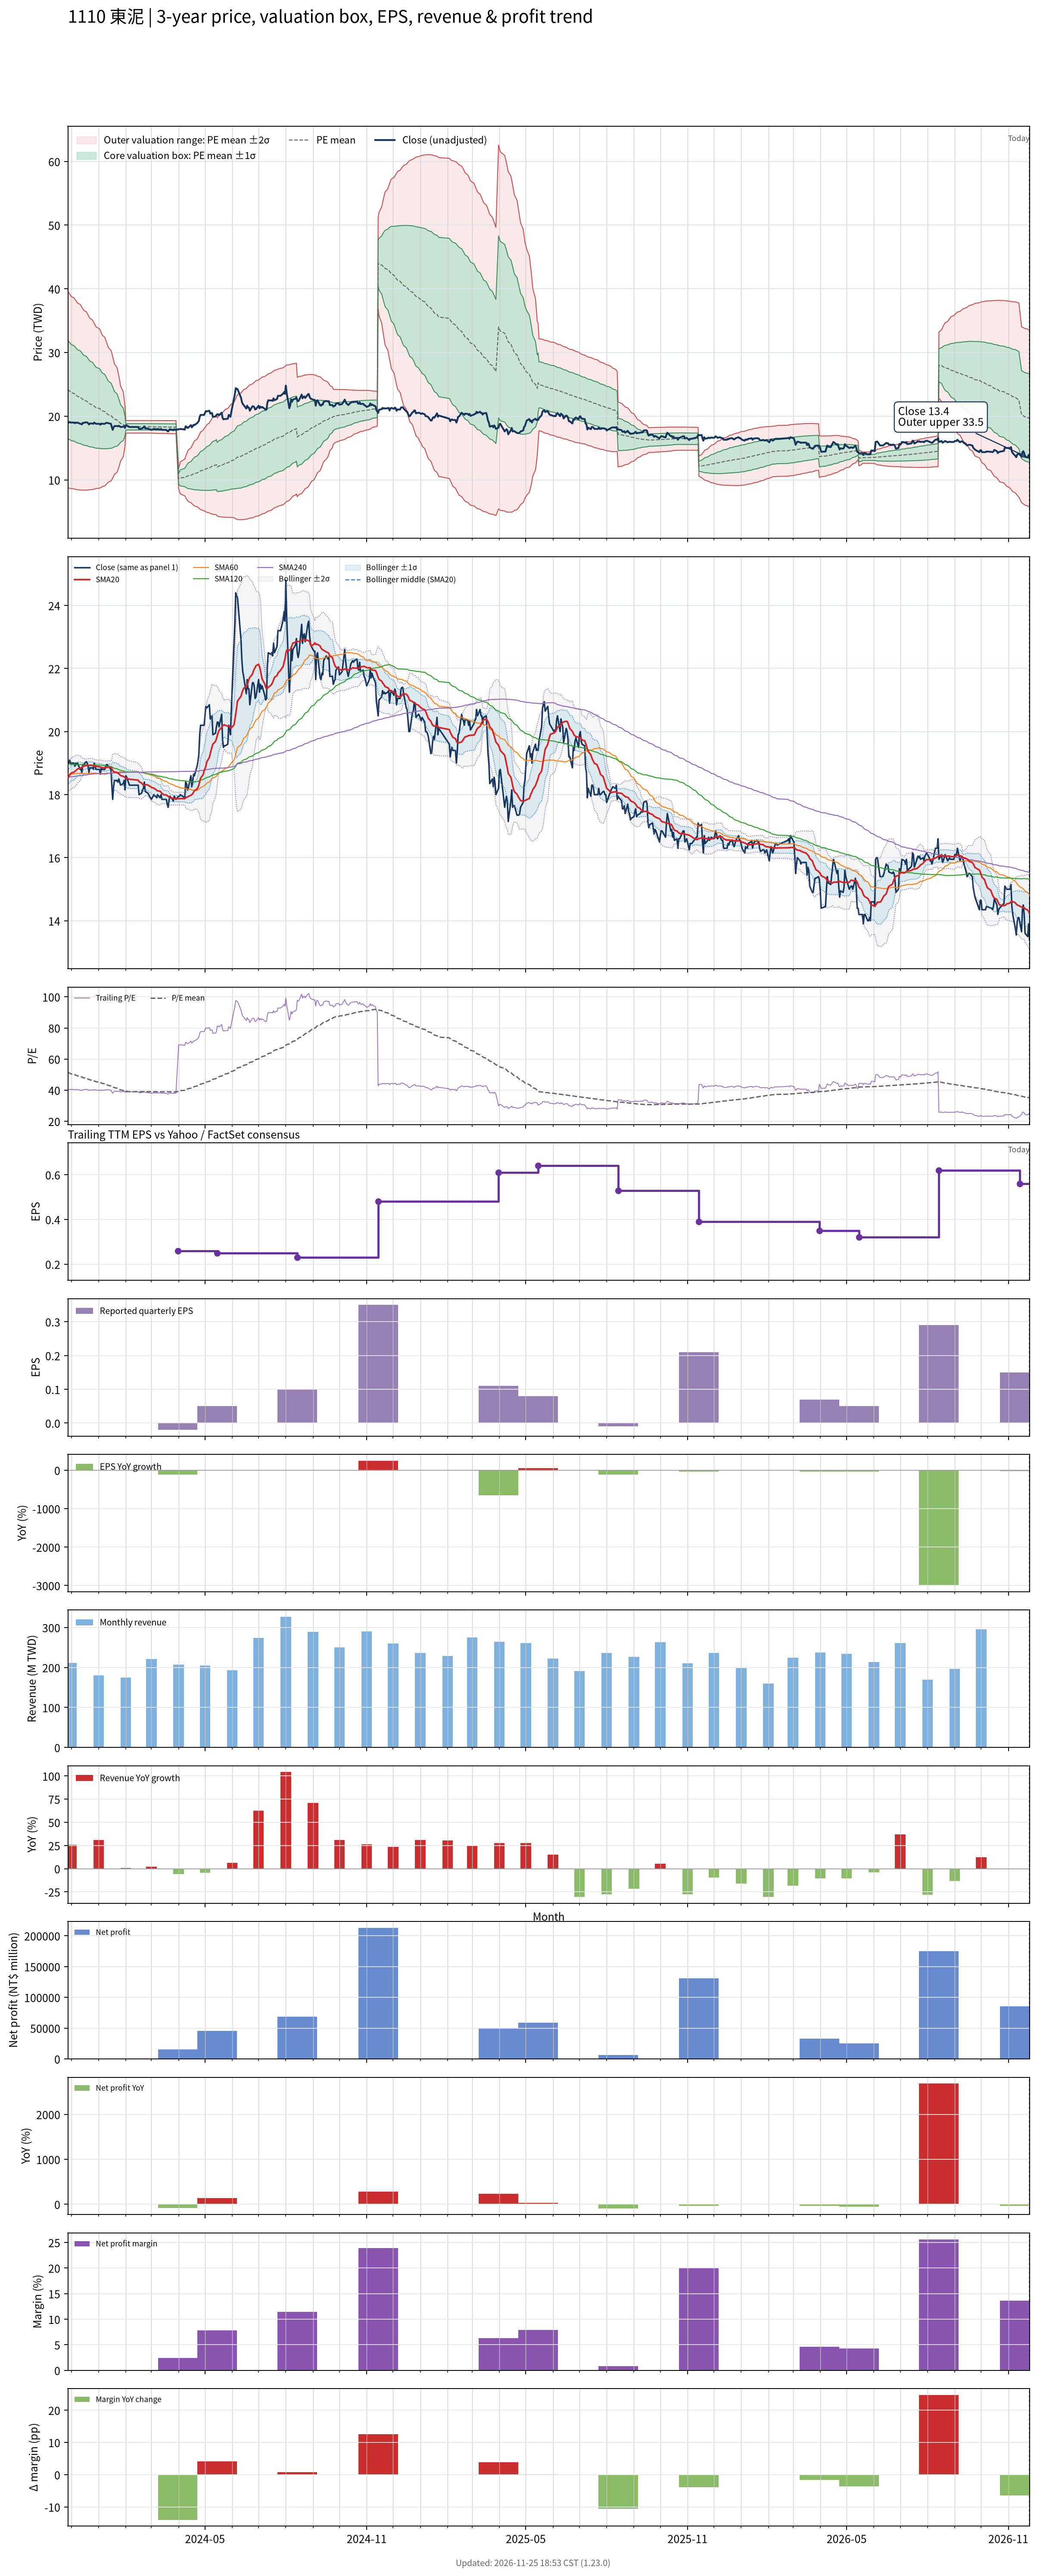

Source data for this figure (header and first rows):
# chart-version: skill-stock-dynamic-val…
date, close, available_date, period_end, eps, ttm_eps, pe, pe_mean, pe_std, price_m2, price_m1, price_mean, price_p1, price_p2, forward_eps, forward_pe, forward_pe_mean, forward_pe_std, forward_price_m2, forward_price_m1, forward_price_mean, forward_price_p1, forward_price_p2, sma20
2023-11-27, 18.95, 2023-11-14, 2023-09-30, 0.1, 0.47, 40.32, 51.45, 16.37, 8.795, 16.49, 24.18, 31.87, 39.57, , , , , , , , , , 18.53
2023-11-28, 19, 2023-11-14, 2023-09-30, 0.1, 0.47, 40.43, 51.21, 16.32, 8.729, 16.4, 24.07, 31.74, 39.41, , , , , , , , , , 18.57
2023-11-29, 19.1, 2023-11-14, 2023-09-30, 0.1, 0.47, 40.64, 50.95, 16.23, 8.687, 16.32, 23.95, 31.58, 39.2, , , , , , , , , , 18.62
2023-11-30, 19, 2023-11-14, 2023-09-30, 0.1, 0.47, 40.43, 50.68, 16.14, 8.651, 16.24, 23.82, 31.4, 38.99, , , , , , , , , , 18.65
2023-12-01, 19, 2023-11-14, 2023-09-30, 0.1, 0.47, 40.43, 50.42, 16.05, 8.613, 16.16, 23.7, 31.24, 38.78, , , , , , , , , , 18.68
2023-12-04, 19, 2023-11-14, 2023-09-30, 0.1, 0.47, 40.43, 50.16, 15.95, 8.579, 16.08, 23.58, 31.07, 38.57, , , , , , , , , , 18.71
2023-12-05, 18.9, 2023-11-14, 2023-09-30, 0.1, 0.47, 40.21, 49.91, 15.87, 8.537, 16, 23.46, 30.92, 38.38, , , , , , , , , , 18.74
2023-12-06, 19, 2023-11-14, 2023-09-30, 0.1, 0.47, 40.43, 49.66, 15.78, 8.504, 15.92, 23.34, 30.76, 38.18, , , , , , , , , , 18.76
2023-12-07, 18.95, 2023-11-14, 2023-09-30, 0.1, 0.47, 40.32, 49.41, 15.69, 8.473, 15.85, 23.22, 30.6, 37.98, , , , , , , , , , 18.79
2023-12-08, 19, 2023-11-14, 2023-09-30, 0.1, 0.47, 40.43, 49.17, 15.6, 8.444, 15.78, 23.11, 30.44, 37.77, , , , , , , , , , 18.82
2023-12-11, 18.8, 2023-11-14, 2023-09-30, 0.1, 0.47, 40, 48.92, 15.5, 8.42, 15.7, 22.99, 30.28, 37.56, , , , , , , , , , 18.84
2023-12-12, 18.8, 2023-11-14, 2023-09-30, 0.1, 0.47, 40, 48.66, 15.39, 8.404, 15.64, 22.87, 30.1, 37.33, , , , , , , , , , 18.86
2023-12-13, 18.7, 2023-11-14, 2023-09-30, 0.1, 0.47, 39.79, 48.39, 15.27, 8.395, 15.57, 22.75, 29.92, 37.1, , , , , , , , , , 18.87
2023-12-14, 18.95, 2023-11-14, 2023-09-30, 0.1, 0.47, 40.32, 48.14, 15.14, 8.392, 15.51, 22.63, 29.74, 36.86, , , , , , , , , , 18.89
2023-12-15, 18.95, 2023-11-14, 2023-09-30, 0.1, 0.47, 40.32, 47.89, 15.02, 8.387, 15.45, 22.51, 29.57, 36.63, , , , , , , , , , 18.9
2023-12-18, 19.05, 2023-11-14, 2023-09-30, 0.1, 0.47, 40.53, 47.65, 14.9, 8.386, 15.39, 22.39, 29.4, 36.4, , , , , , , , , , 18.92
2023-12-19, 19, 2023-11-14, 2023-09-30, 0.1, 0.47, 40.43, 47.4, 14.77, 8.395, 15.34, 22.28, 29.22, 36.16, , , , , , , , , , 18.93
2023-12-20, 18.9, 2023-11-14, 2023-09-30, 0.1, 0.47, 40.21, 47.14, 14.62, 8.411, 15.28, 22.16, 29.03, 35.9, , , , , , , , , , 18.93
2023-12-21, 18.7, 2023-11-14, 2023-09-30, 0.1, 0.47, 39.79, 46.88, 14.47, 8.434, 15.23, 22.03, 28.83, 35.63, , , , , , , , , , 18.93
2023-12-22, 18.85, 2023-11-14, 2023-09-30, 0.1, 0.47, 40.11, 46.63, 14.32, 8.453, 15.18, 21.92, 28.65, 35.38, , , , , , , , , , 18.93
2023-12-25, 18.85, 2023-11-14, 2023-09-30, 0.1, 0.47, 40.11, 46.38, 14.17, 8.479, 15.14, 21.8, 28.46, 35.12, , , , , , , , , , 18.93
2023-12-26, 18.8, 2023-11-14, 2023-09-30, 0.1, 0.47, 40, 46.13, 14.01, 8.512, 15.1, 21.68, 28.26, 34.85, , , , , , , , , , 18.91
2023-12-27, 19, 2023-11-14, 2023-09-30, 0.1, 0.47, 40.43, 45.88, 13.84, 8.551, 15.06, 21.56, 28.07, 34.58, , , , , , , , , , 18.91
2023-12-28, 18.9, 2023-11-14, 2023-09-30, 0.1, 0.47, 40.21, 45.64, 13.69, 8.583, 15.02, 21.45, 27.89, 34.32, , , , , , , , , , 18.91
2023-12-29, 18.8, 2023-11-14, 2023-09-30, 0.1, 0.47, 40, 45.39, 13.51, 8.631, 14.98, 21.33, 27.69, 34.04, , , , , , , , , , 18.89
2024-01-02, 18.8, 2023-11-14, 2023-09-30, 0.1, 0.47, 40, 45.13, 13.32, 8.696, 14.95, 21.21, 27.47, 33.73, , , , , , , , , , 18.89
2024-01-03, 18.65, 2023-11-14, 2023-09-30, 0.1, 0.47, 39.68, 44.88, 13.13, 8.755, 14.92, 21.09, 27.26, 33.43, , , , , , , , , , 18.87
2024-01-04, 18.85, 2023-11-14, 2023-09-30, 0.1, 0.47, 40.11, 44.62, 12.91, 8.838, 14.91, 20.97, 27.04, 33.11, , , , , , , , , , 18.86
2024-01-05, 18.8, 2023-11-14, 2023-09-30, 0.1, 0.47, 40, 44.36, 12.67, 8.936, 14.89, 20.85, 26.81, 32.76, , , , , , , , , , 18.86
2024-01-08, 18.8, 2023-11-14, 2023-09-30, 0.1, 0.47, 40, 44.09, 12.41, 9.053, 14.89, 20.72, 26.56, 32.39, , , , , , , , , , 18.85
2024-01-09, 18.9, 2023-11-14, 2023-09-30, 0.1, 0.47, 40.21, 43.82, 12.14, 9.186, 14.89, 20.6, 26.3, 32, , , , , , , , , , 18.85
2024-01-10, 18.95, 2023-11-14, 2023-09-30, 0.1, 0.47, 40.32, 43.55, 11.85, 9.334, 14.9, 20.47, 26.04, 31.6, , , , , , , , , , 18.86
2024-01-11, 18.95, 2023-11-14, 2023-09-30, 0.1, 0.47, 40.32, 43.29, 11.56, 9.477, 14.91, 20.35, 25.78, 31.21, , , , , , , , , , 18.87
2024-01-12, 18.9, 2023-11-14, 2023-09-30, 0.1, 0.47, 40.21, 43.02, 11.24, 9.65, 14.93, 20.22, 25.5, 30.79, , , , , , , , , , 18.87
2024-01-15, 18.8, 2023-11-14, 2023-09-30, 0.1, 0.47, 40, 42.75, 10.92, 9.828, 14.96, 20.09, 25.22, 30.36, , , , , , , , , , 18.86
2024-01-16, 18.3, 2023-11-14, 2023-09-30, 0.1, 0.47, 38.94, 42.46, 10.56, 10.03, 14.99, 19.96, 24.92, 29.89, , , , , , , , , , 18.82
2024-01-17, 17.85, 2023-11-14, 2023-09-30, 0.1, 0.47, 37.98, 42.16, 10.15, 10.27, 15.04, 19.82, 24.59, 29.36, , , , , , , , , , 18.77
2024-01-18, 18.25, 2023-11-14, 2023-09-30, 0.1, 0.47, 38.83, 41.86, 9.696, 10.56, 15.12, 19.67, 24.23, 28.79, , , , , , , , , , 18.73
2024-01-19, 18.45, 2023-11-14, 2023-09-30, 0.1, 0.47, 39.26, 41.57, 9.234, 10.86, 15.2, 19.54, 23.88, 28.22, , , , , , , , , , 18.72
2024-01-22, 18.45, 2023-11-14, 2023-09-30, 0.1, 0.47, 39.26, 41.28, 8.725, 11.2, 15.3, 19.4, 23.5, 27.6, , , , , , , , , , 18.7
2024-01-23, 18.4, 2023-11-14, 2023-09-30, 0.1, 0.47, 39.15, 40.98, 8.176, 11.58, 15.42, 19.26, 23.1, 26.95, , , , , , , , , , 18.68
2024-01-24, 18.5, 2023-11-14, 2023-09-30, 0.1, 0.47, 39.36, 40.7, 7.601, 11.98, 15.55, 19.13, 22.7, 26.27, , , , , , , , , , 18.66
2024-01-25, 18.4, 2023-11-14, 2023-09-30, 0.1, 0.47, 39.15, 40.41, 6.976, 12.43, 15.71, 18.99, 22.27, 25.55, , , , , , , , , , 18.64
2024-01-26, 18.3, 2023-11-14, 2023-09-30, 0.1, 0.47, 38.94, 40.12, 6.251, 12.98, 15.92, 18.85, 21.79, 24.73, , , , , , , , , , 18.61
2024-01-29, 18.35, 2023-11-14, 2023-09-30, 0.1, 0.47, 39.04, 39.83, 5.433, 13.61, 16.17, 18.72, 21.27, 23.83, , , , , , , , , , 18.58
2024-01-30, 18.45, 2023-11-14, 2023-09-30, 0.1, 0.47, 39.26, 39.54, 4.449, 14.4, 16.49, 18.58, 20.67, 22.77, , , , , , , , , , 18.57
2024-01-31, 18.15, 2023-11-14, 2023-09-30, 0.1, 0.47, 38.62, 39.25, 3.214, 15.43, 16.94, 18.45, 19.96, 21.47, , , , , , , , , , 18.54
2024-02-01, 18.6, 2023-11-14, 2023-09-30, 0.1, 0.47, 39.57, 38.98, 1.06, 17.32, 17.82, 18.32, 18.82, 19.32, , , , , , , , , , 18.53
2024-02-02, 18.55, 2023-11-14, 2023-09-30, 0.1, 0.47, 39.47, 39, 1.054, 17.34, 17.83, 18.33, 18.82, 19.32, , , , , , , , , , 18.52
2024-02-05, 18.3, 2023-11-14, 2023-09-30, 0.1, 0.47, 38.94, 39, 1.052, 17.34, 17.84, 18.33, 18.83, 19.32, , , , , , , , , , 18.49
2024-02-15, 18.3, 2023-11-14, 2023-09-30, 0.1, 0.47, 38.94, 39.01, 1.049, 17.35, 17.84, 18.33, 18.83, 19.32, , , , , , , , , , 18.46
2024-02-16, 18, 2023-11-14, 2023-09-30, 0.1, 0.47, 38.3, 39.01, 1.05, 17.35, 17.84, 18.33, 18.83, 19.32, , , , , , , , , , 18.41
2024-02-19, 18.05, 2023-11-14, 2023-09-30, 0.1, 0.47, 38.4, 39.01, 1.047, 17.35, 17.84, 18.34, 18.83, 19.32, , , , , , , , , , 18.37
2024-02-20, 18.15, 2023-11-14, 2023-09-30, 0.1, 0.47, 38.62, 39.01, 1.047, 17.35, 17.84, 18.33, 18.83, 19.32, , , , , , , , , , 18.33
2024-02-21, 18.2, 2023-11-14, 2023-09-30, 0.1, 0.47, 38.72, 39.01, 1.046, 17.35, 17.84, 18.34, 18.83, 19.32, , , , , , , , , , 18.3
2024-02-22, 18.4, 2023-11-14, 2023-09-30, 0.1, 0.47, 39.15, 39.02, 1.046, 17.35, 17.85, 18.34, 18.83, 19.32, , , , , , , , , , 18.3
2024-02-23, 18.1, 2023-11-14, 2023-09-30, 0.1, 0.47, 38.51, 39.01, 1.047, 17.35, 17.84, 18.33, 18.83, 19.32, , , , , , , , , , 18.32
2024-02-26, 18.05, 2023-11-14, 2023-09-30, 0.1, 0.47, 38.4, 39.01, 1.049, 17.35, 17.84, 18.33, 18.83, 19.32, , , , , , , , , , 18.31
2024-02-27, 18, 2023-11-14, 2023-09-30, 0.1, 0.47, 38.3, 39, 1.05, 17.34, 17.84, 18.33, 18.82, 19.32, , , , , , , , , , 18.29
... 667 more rows
